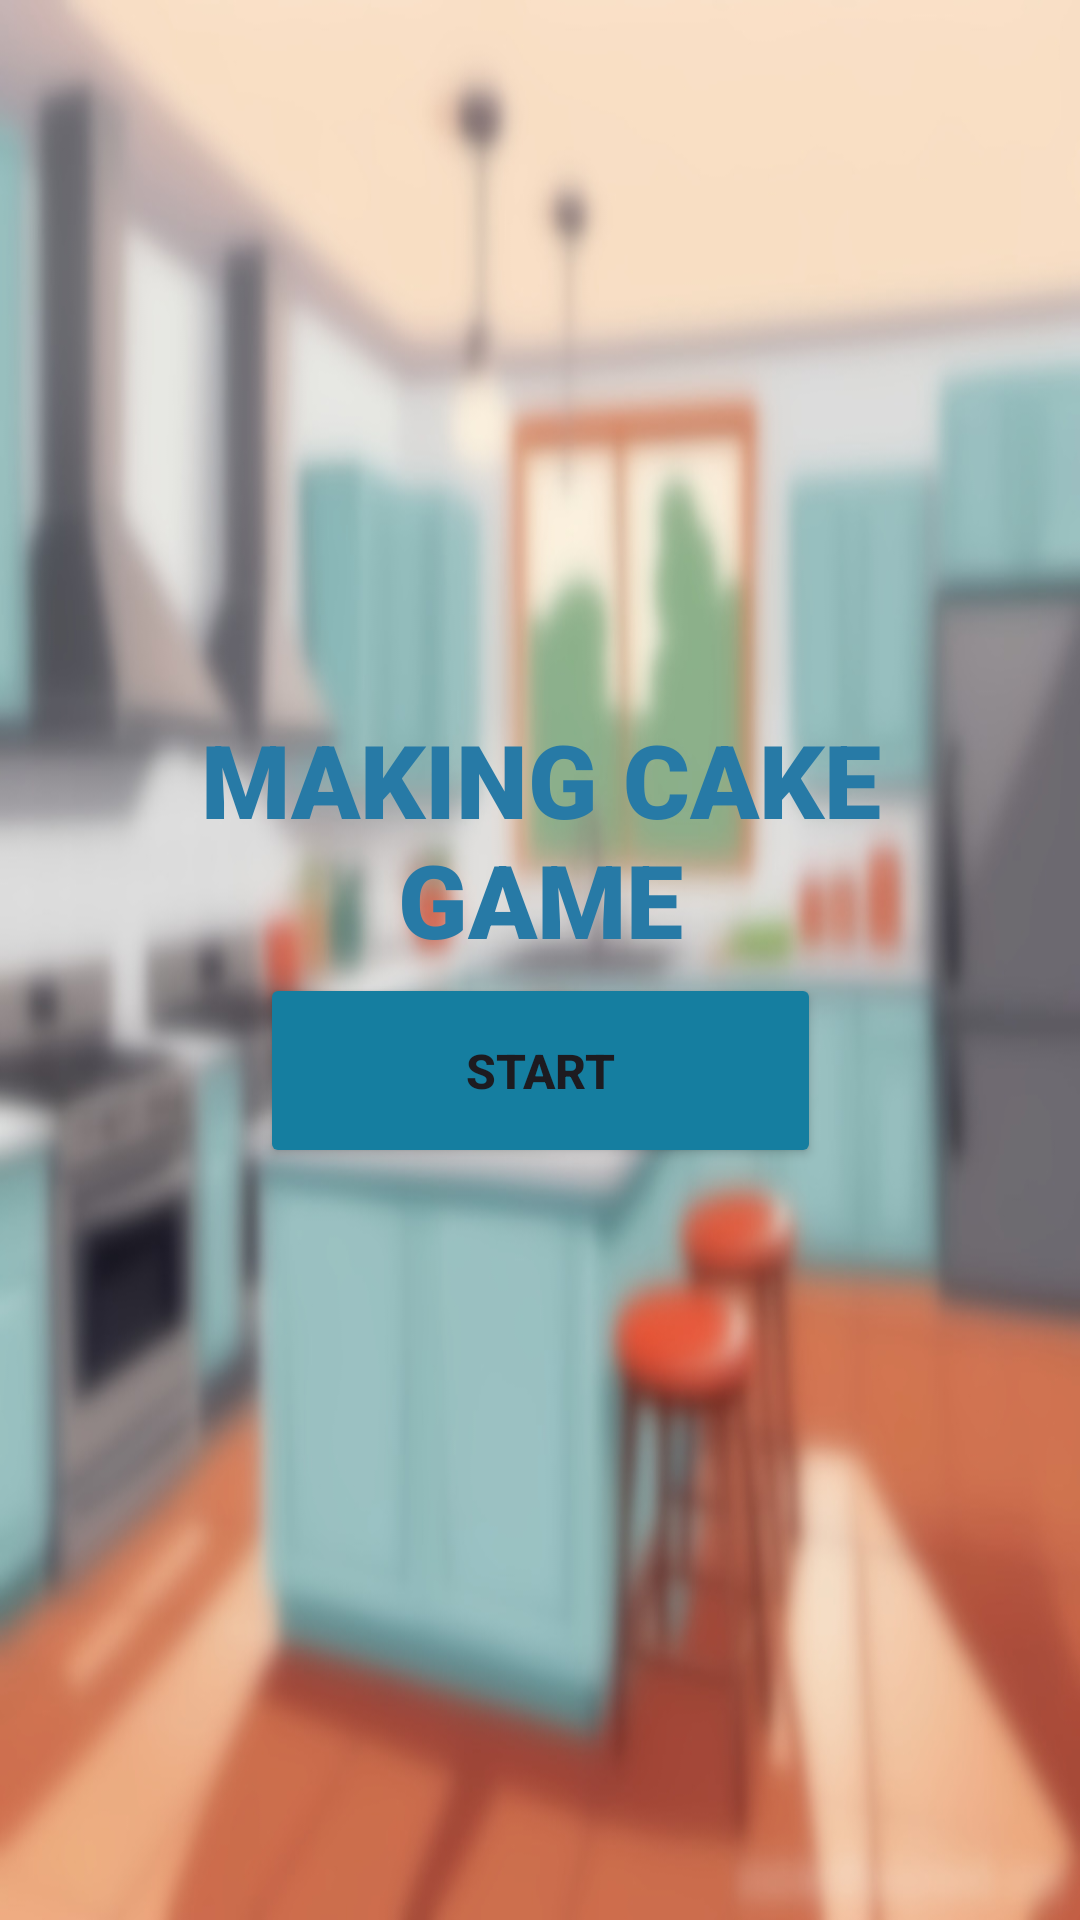

This screen was rendered from an Android layout file. Write that file and the resources it references.
<!-- AndroidManifest.xml: application theme Theme.MakeCakeGame -->
<!-- res/layout/activity_main.xml -->
<?xml version="1.0" encoding="utf-8"?>
<androidx.constraintlayout.widget.ConstraintLayout xmlns:android="http://schemas.android.com/apk/res/android"
    xmlns:app="http://schemas.android.com/apk/res-auto"
    xmlns:tools="http://schemas.android.com/tools"
    android:id="@+id/main"
    android:layout_width="match_parent"
    android:layout_height="match_parent"
    tools:context=".MainActivity"
    android:background="@drawable/kitchenrazm1"
    >

    <TextView
        android:id="@+id/textView"
        android:layout_width="297dp"
        android:layout_height="99dp"
        android:fontFamily="sans-serif-black"
        android:text="Making Cake Game"
        android:textAlignment="center"
        android:textAllCaps="true"
        android:textColor="#277AA6"
        android:textSize="34sp"
        android:textStyle="bold"
        app:layout_constraintBottom_toBottomOf="parent"
        app:layout_constraintEnd_toEndOf="parent"
        app:layout_constraintStart_toStartOf="parent"
        app:layout_constraintTop_toTopOf="parent"
        app:layout_constraintVertical_bias="0.438" />

    <Button
        android:id="@+id/button"
        android:layout_width="187dp"
        android:layout_height="65dp"
        android:backgroundTint="#157EA0"
        android:text="Start"
        android:textAlignment="center"
        android:textAllCaps="true"
        android:textSize="16sp"
        android:textStyle="bold"
        app:layout_constraintBottom_toBottomOf="parent"
        app:layout_constraintEnd_toEndOf="parent"
        app:layout_constraintStart_toStartOf="parent"
        app:layout_constraintTop_toTopOf="parent"
        app:layout_constraintVertical_bias="0.564" />

</androidx.constraintlayout.widget.ConstraintLayout>
<!-- resources referenced by this layout -->
<resources>
  <!-- drawable kitchenrazm1: jpg bitmap (drawable, 92721 bytes) -->
  <style name="Theme.MakeCakeGame" parent="Base.Theme.MakeCakeGame" />
  <style name="Base.Theme.MakeCakeGame" parent="Theme.Material3.DayNight.NoActionBar">
          
          
      </style>
</resources>
